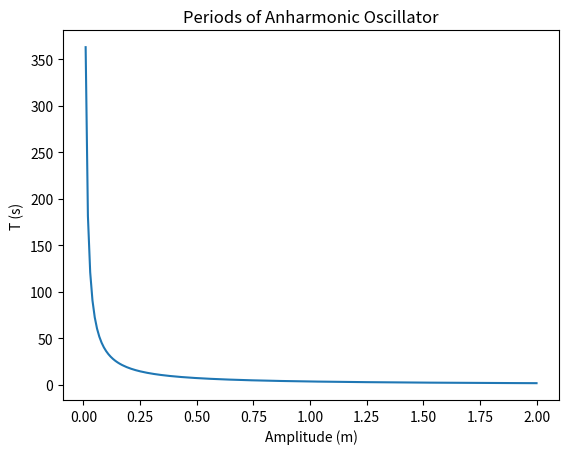

The matplotlib source for this figure:
#!/usr/bin/env python3
# -*- coding: utf-8 -*-
"""
Created on Tue Oct  3 11:33:32 2023

@author: wangziyao
"""

import numpy as np
import matplotlib.pyplot as plt
from numpy import ones,copy,cos,tan,pi,linspace
m=1
N=20
def gaussxw(N):
    # Initial approximation to roots of the Legendre polynomial
    a = np.linspace(3,4*N-1,N)/(4*N+2)
    x = np.cos(pi*a+1/(8*N*N*tan(a)))

    # Find roots using Newton's method
    epsilon = 1e-15
    delta = 1.0
    while delta>epsilon:
        p0 = np.ones(N,float)
        p1 = np.copy(x)
        for k in range(1,N):
            p0,p1 = p1,((2*k+1)*x*p1-k*p0)/(k+1)
        dp = (N+1)*(p0-x*p1)/(1-x*x)
        dx = p1/dp
        x -= dx
        delta = max(abs(dx))

    # Calculate the weights
    w = 2*(N+1)*(N+1)/(N*N*(1-x*x)*dp*dp)

    return x,w

def gaussxwab(N,a,b):
    x,w = gaussxw(N)
    return 0.5*(b-a)*x+0.5*(b+a),0.5*(b-a)*w

def Period(amp):
    def f(x):
        return 1/(amp**4-x**4)**0.5
    b= amp
    x,w = gaussxw(N)
    a = 0
    xp, wp = gaussxwab(N,a,b)
    s = sum(f(xp)*wp) # add them up!
    coef = (8*m)**0.5
    s=coef*s
    return s

x = np.linspace(0,2,200)
I = [Period(xi) for xi in x]
plt.plot(x,I)

plt.title("Periods of Anharmonic Oscillator")
plt.xlabel("Amplitude (m)")
plt.ylabel("T (s)")
#plt.show()
plt.savefig('problem2.png',dpi=1000)